Run: headless pygame with SDL's dummy video driver; simulated clock (each Clock.tick advances the game by its frame time, no real sleeping); random seed 0; keys injected as events and as key.get_pressed() state; mouse plan: one left click at the window centre at the start of phase 2, then a move to the lower-right quarter at the start of phase 3.
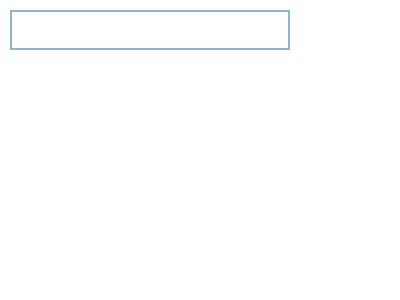
Frame 1 of 4 · flips 1–60 · no input
Frame 2 of 4 · flips 61–180 · clicked the window centre · tapped SPACE, RETURN · held RIGHT (→), D · screen unchanged from frame 1, image omitted
Frame 3 of 4 · flips 181–300 · moved the mouse to the lower-right quarter · held DOWN (↓), S · screen unchanged from frame 2, image omitted
Frame 4 of 4 · flips 301–420 · held LEFT (←), A, UP (↑), W · screen unchanged from frame 3, image omitted

The pygame program that drew these frames:

import pygame
import sys

pygame.init()

WIDTH, HEIGHT = 400, 300
screen = pygame.display.set_mode((WIDTH, HEIGHT))
pygame.display.set_caption("Listador de Tarefas")

WHITE = (255, 255, 255)
BLACK = (0, 0, 0)
GRAY = (200, 200, 200)

font = pygame.font.Font(None, 36)

tasks = []
input_box = pygame.Rect(10, 10, 280, 40)
color_inactive = pygame.Color('lightskyblue3')
color_active = pygame.Color('dodgerblue2')
color = color_inactive
active = False
text = ''

def draw_tasks():
    y_offset = 60
    for task in tasks:
        task_surface = font.render(task, True, BLACK)
        screen.blit(task_surface, (10, y_offset))
        y_offset += 30

while True:
    for event in pygame.event.get():
        if event.type == pygame.QUIT:
            pygame.quit()
            sys.exit()
        
        if event.type == pygame.MOUSEBUTTONDOWN:
            if input_box.collidepoint(event.pos):
                active = not active
            else:
                active = False
            color = color_active if active else color_inactive
        
        if event.type == pygame.KEYDOWN:
            if active:
                if event.key == pygame.K_RETURN:
                    if text:
                        tasks.append(text)
                        text = ''
                elif event.key == pygame.K_BACKSPACE:
                    text = text[:-1]
                else:
                    text += event.unicode

    screen.fill(WHITE)
    pygame.draw.rect(screen, color, input_box, 2)
    txt_surface = font.render(text, True, color)
    screen.blit(txt_surface, (input_box.x + 5, input_box.y + 5))
    draw_tasks()
    
    pygame.display.flip()
